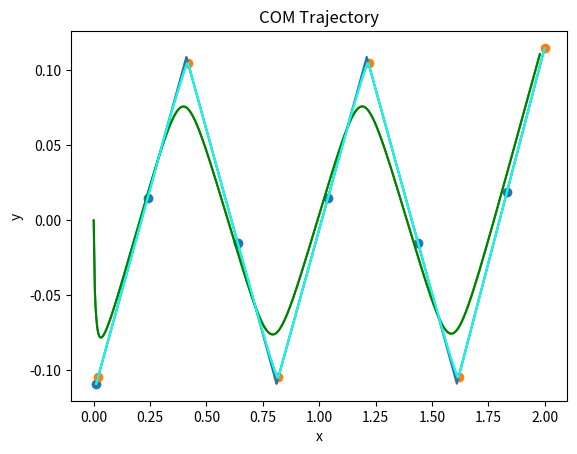

Write the Python code that produced this figure.
import numpy as np
import math
from matplotlib import pyplot as plt

K_G = 9.81

class DCMPlanner:
    def __init__(self,deltaZ,  stepTime,  doubleSupportTime,  dt, stepCount = 6, alpha = 0.5):
        self.deltaZ_ = deltaZ
        self.tStep_ = stepTime
        self.tDS_ = doubleSupportTime
        self.dt_ = dt
        self.stepCount_ = stepCount
        self.alpha_ = alpha
        self.xi_ = list("")
        pass

    def getXiTrajectory(self):
        self.updateVRP()
        self.updateXiEOS()
        self.updateXiSS()
        self.updateDSPose()
        self.updateDS()
        return self.xi_

    def getXiDot(self):

        pass

    def getCoMTrajectory(self,com_ini):
        self.COM_ = np.zeros_like(self.xi_)
        print("************: ",self.xi_)

        self.COM_[0] = com_ini
        for index in range(1,self.COM_.shape[0]):
            inte = np.zeros((3))
            for t in range(index):
                inte += (self.dt_) * self.xi_[t] * math.exp((t*self.dt_)/(math.sqrt(self.deltaZ_/K_G)))

            self.COM_[index] = (inte / math.sqrt(self.deltaZ_/K_G) + self.COM_[0]) * math.exp((-index*self.dt_)/math.sqrt(self.deltaZ_/K_G))
        plt.plot(self.COM_[:,0],self.COM_[:,1])
        plt.title('COM Trajectory')
        plt.xlabel('x')
        plt.ylabel('y')
        plt.show()
        return self.COM_

    def setFoot(self, rF):
        self.rF_ = rF
        pass

    def updateVRP(self):
        self.rVRP_ = np.copy(self.rF_)
        self.rVRP_[:,2] += self.deltaZ_
        pass

    def updateXiEOS(self):
        self.xiEOS_ = np.copy(self.rVRP_)
        self.xiEOS_[-1] = self.rVRP_[-1]

        for index in range(np.size(self.rVRP_,0)-2,-1,-1):
            self.xiEOS_[index] = self.rVRP_[index+1] + math.exp(-math.sqrt(K_G/self.deltaZ_) * self.tStep_) * (self.xiEOS_[index+1] - self.rVRP_[index+1])
        pass

    def updateXiSS(self):
        for iter in range(int((1/self.dt_) * self.tStep_ * self.rF_.shape[0])):
            time = iter * self.dt_
            i = int(time / self.tStep_)
            t = time % (self.tStep_)
            self.xi_.append(self.rVRP_[i] + math.exp(math.sqrt(K_G/self.deltaZ_) * (t - self.tStep_)) * (self.xiEOS_[i] - self.rVRP_[i]))
        temp = np.array(self.xi_)
        plt.plot(temp[:,0],temp[:,1])
        plt.title("Xi SS")
        plt.show()
        pass

    def updateDSPose(self):
        self.xiDS_i = np.zeros((np.size(self.rF_,0),3))
        self.xiDS_e = np.zeros((np.size(self.rF_,0),3))
        for index in range(np.size(self.rVRP_,0)):
            if index == 0:
                self.xiDS_i[index] = self.xi_[0]
                self.xiDS_e[index] = self.rVRP_[index] + math.exp(math.sqrt(K_G/self.deltaZ_) * self.tDS_ * (1-self.alpha_)) * (self.xi_[0] - self.rVRP_[index])
            else:
                self.xiDS_i[index] = self.rVRP_[index-1] + math.exp(-math.sqrt(K_G/self.deltaZ_) * self.tDS_ * self.alpha_) * (self.xiEOS_[index-1] - self.rVRP_[index-1])
                self.xiDS_e[index] = self.rVRP_[index] +   math.exp( math.sqrt(K_G/self.deltaZ_) * self.tDS_ * (1-self.alpha_)) * (self.xiEOS_[index-1] - self.rVRP_[index])
        temp = np.array(self.xiDS_i)
        temp1 = np.array(self.xiDS_e)
        plt.scatter(temp[:,0],temp[:,1])
        plt.scatter(temp1[:,0],temp1[:,1])
        plt.show()
        pass
    
    def interpolate1(self,xi_ini, xi_end, xi_dot_ini, xi_dot_end):
        d = xi_ini
        c = xi_dot_ini
        b = 3/(self.tDS_**2) * (xi_end - xi_ini) - 1/(self.tDS_) * (2 * xi_dot_ini + xi_dot_end)
        a = -2/(self.tDS_**3) * (xi_end - xi_ini) + 1/(self.tDS_**2) * (xi_dot_ini + xi_dot_end)
        return a, b, c, d
    
    def updateDS(self):
        CDS_coefs = list('')
        for i in range(np.size(self.rVRP_,0)):
            if i == 0:
                xi_dot_i = (self.xiDS_i[i] - self.xi_[0]) * math.sqrt(K_G/self.deltaZ_)
                xi_dot_e = (self.xiDS_e[i] - self.rVRP_[0]) * math.sqrt(K_G/self.deltaZ_)
            else:
                xi_dot_i = (self.xiDS_i[i] - self.rVRP_[i-1]) * math.sqrt(K_G/self.deltaZ_)
                xi_dot_e = (self.xiDS_e[i] - self.rVRP_[i]) * math.sqrt(K_G/self.deltaZ_)
            CDS_coefs.append(self.interpolate1(self.xiDS_i[i],self.xiDS_e[i], xi_dot_i, xi_dot_e))

        xi_cds = list('')
        for i in range(len(CDS_coefs)):
            a, b, c, d = CDS_coefs[i]
            CDS_trajectory = np.zeros((int(self.tDS_*(1/self.dt_)),3))
            for t in range(int(self.tDS_*(1/self.dt_))):
                CDS_trajectory[t] = a * (t* self.dt_)**3 + b * (t*self.dt_)**2 + c * (t*self.dt_) + d
            xi_cds.append(CDS_trajectory)

        xi_final = np.array(self.xi_)
        for step in range(self.rVRP_.shape[0]):
            
            if step == 0:
                xi_final[:int(self.tDS_ * (1-self.alpha_) *(1/self.dt_))] = xi_cds[0][:int((1-self.alpha_)*(1/self.dt_)*self.tDS_)]
            else: 
                xi_final[int((1/self.dt_) * self.tStep_ * step - (self.tDS_ * self.alpha_ *(1/self.dt_))):int((1/self.dt_) * self.tStep_ * step +(self.tDS_ * (1-self.alpha_) *(1/self.dt_)))] = xi_cds[step][:]
        
        self.xi_ = xi_final
        temp = np.array(self.xi_)
        plt.plot(temp[:,0],temp[:,1])
        plt.title("Xi DS")
        plt.show()
        pass


if __name__ == "__main__":
    dt = 1/240
    planner = DCMPlanner(0.75, 1.0, 0.3,dt)
    rF =np.array([[0.0,-0.115,0.0],
                 [0.4,0.115,0.0],
                 [0.8,-0.115,0.0],
                 [1.2,0.115,0.0],
                 [1.6,-0.115,0.0],
                 [2.0,0.115,0.0]])
    planner.setFoot(rF)
    xi_trajectory = planner.getXiTrajectory()
    com_0 = np.array([0.0,0.0,0.84])
    com_trajectory = planner.getCoMTrajectory(com_0)
    print(com_trajectory.shape[0])
    plt.plot(com_trajectory[:,0],com_trajectory[:,1],color = 'green')
    plt.plot(xi_trajectory[:,0],xi_trajectory[:,1],color='cyan')
    plt.title('COM Trajectory')
    plt.xlabel('x')
    plt.ylabel('y')
    plt.show()
    pass
